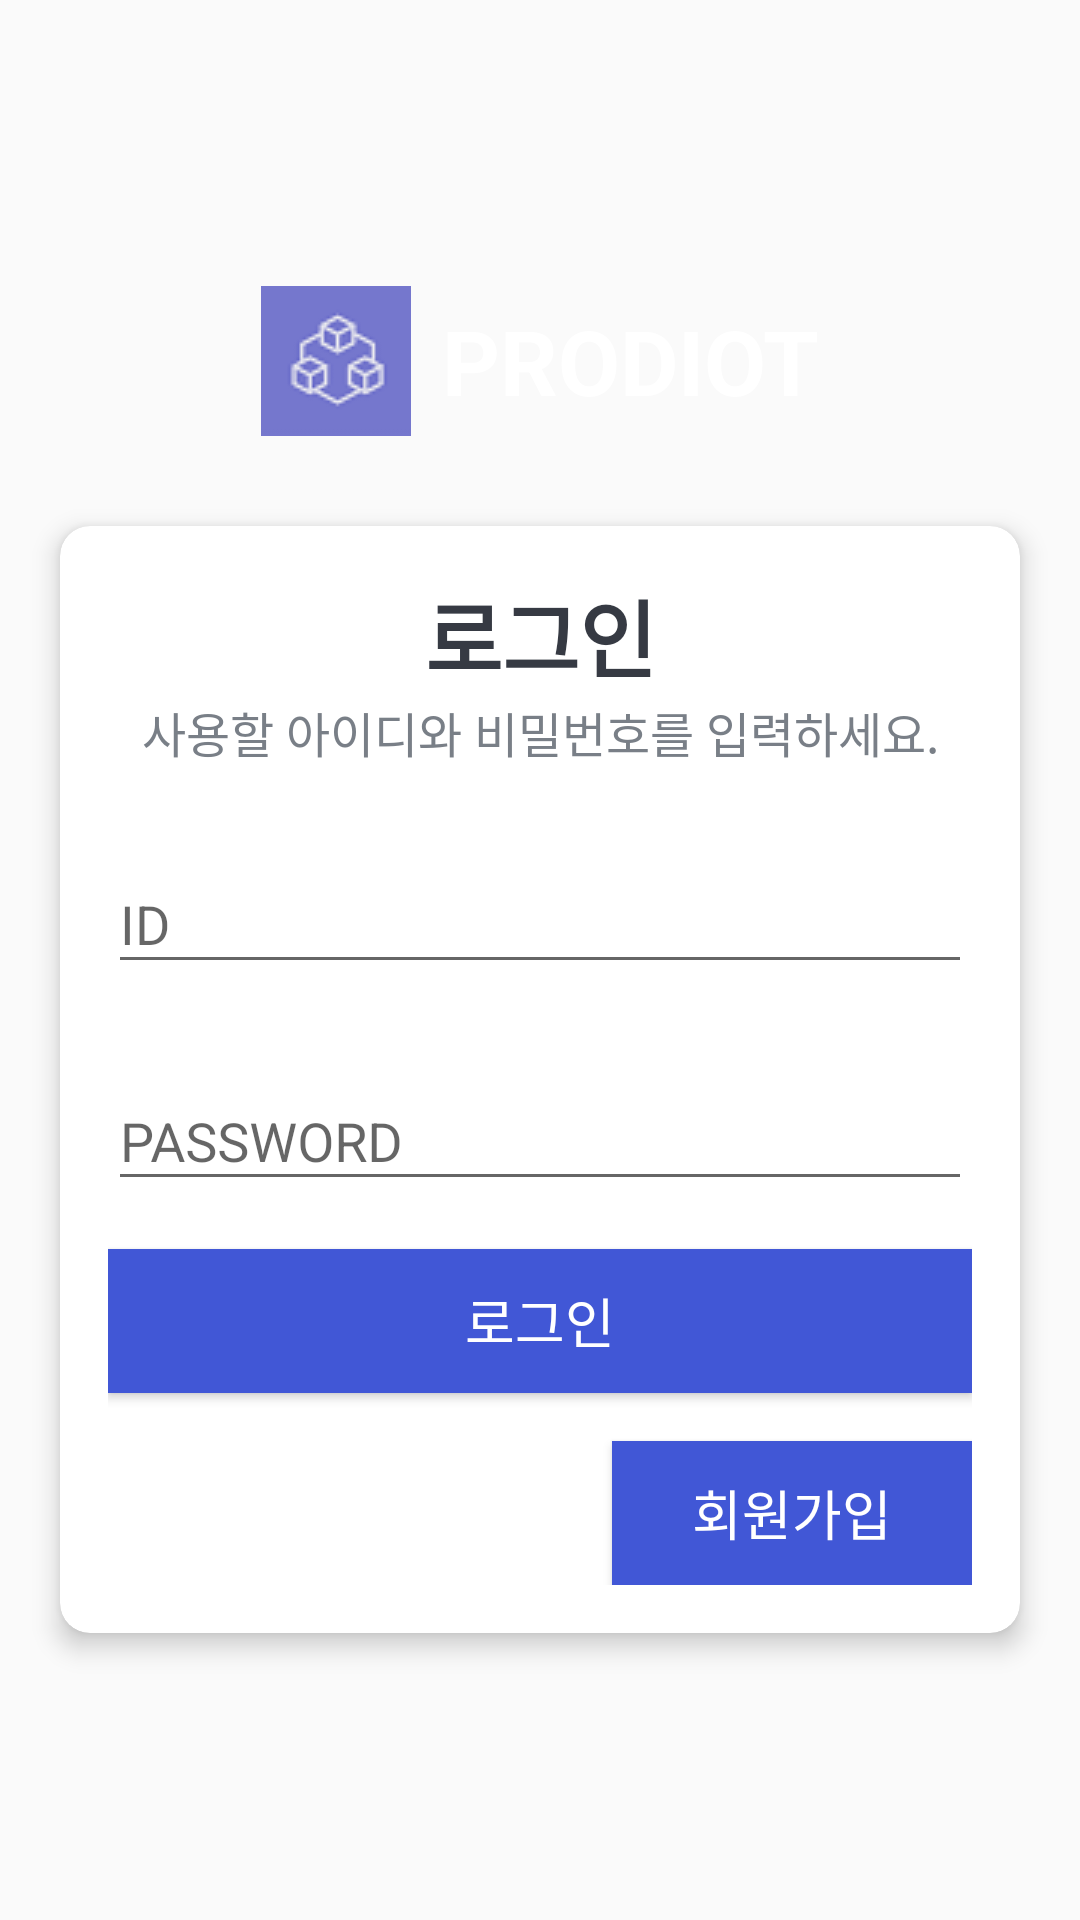

This screen was rendered from an Android layout file. Write that file and the resources it references.
<!-- AndroidManifest.xml: application theme Theme.Login -->
<!-- res/layout/activity_login.xml -->
<?xml version="1.0" encoding="utf-8"?>
<androidx.coordinatorlayout.widget.CoordinatorLayout xmlns:android="http://schemas.android.com/apk/res/android"
    xmlns:app="http://schemas.android.com/apk/res-auto"
    xmlns:tools="http://schemas.android.com/tools"
    android:layout_width="match_parent"
    android:layout_height="match_parent"
    android:fitsSystemWindows="true">
    <com.google.android.material.appbar.AppBarLayout
        android:id="@+id/app_bar_layout"
        android:layout_width="match_parent"
        android:layout_height="wrap_content"
        android:theme="@style/ThemeOverlay.MaterialComponents.Dark.ActionBar">
    </com.google.android.material.appbar.AppBarLayout>
    <LinearLayout xmlns:android="http://schemas.android.com/apk/res/android"
        xmlns:app="http://schemas.android.com/apk/res-auto"
        xmlns:tools="http://schemas.android.com/tools"
        android:layout_width="match_parent"
        android:layout_height="match_parent"
        android:gravity="center"
        android:orientation="vertical"
        android:background="@drawable/background"
        tools:context=".LoginActivity">
        <TextView
            android:id="@+id/tv_app_name"
            android:layout_width="wrap_content"
            android:layout_height="wrap_content"
            android:gravity="center"
            android:drawableLeft="@drawable/prodiot_icon"
            android:drawablePadding="10dip"
            android:text="PRODIOT"
            android:layout_marginBottom="30dp"
            android:textSize="30sp"
            android:textStyle="bold"
            android:textColor="@android:color/white"/>
        <androidx.cardview.widget.CardView
            android:layout_width="match_parent"
            android:layout_height="wrap_content"
            android:layout_marginStart="20dp"
            android:layout_marginEnd="20dp"
            android:background="@android:color/white"
            app:cardCornerRadius="10dp"
            app:cardElevation="5dp">
            <LinearLayout
                android:layout_width="match_parent"
                android:layout_height="wrap_content"
                android:orientation="vertical"
                android:padding="16dp">
                <TextView
                    android:layout_width="match_parent"
                    android:layout_height="wrap_content"
                    android:gravity="center"
                    android:text="로그인"
                    android:textColor="#363A43"
                    android:textSize="28sp"
                    android:textStyle="bold">
                </TextView>
                <TextView
                    android:layout_width="match_parent"
                    android:layout_height="wrap_content"
                    android:gravity="center"
                    android:text="사용할 아이디와 비밀번호를 입력하세요."
                    android:textColor="#797F87"
                    android:textSize="16sp">
                </TextView>
                <com.google.android.material.textfield.TextInputLayout
                    android:layout_width="match_parent"
                    android:layout_height="wrap_content"
                    android:layout_marginTop="20dp">
                    <com.google.android.material.textfield.TextInputEditText
                        android:id="@+id/login_id"
                        android:layout_width="match_parent"
                        android:layout_height="wrap_content"
                        android:hint="ID"/>
                </com.google.android.material.textfield.TextInputLayout>
                <com.google.android.material.textfield.TextInputLayout
                    android:layout_width="match_parent"
                    android:layout_height="wrap_content"
                    android:layout_marginTop="20dp">
                    <com.google.android.material.textfield.TextInputEditText
                        android:id="@+id/login_pw"
                        android:layout_width="match_parent"
                        android:layout_height="wrap_content"
                        android:hint="PASSWORD"
                        android:inputType="textPassword"/>
                </com.google.android.material.textfield.TextInputLayout>
                <Button
                    android:id="@+id/btn_login"
                    android:layout_width="match_parent"
                    android:layout_height="wrap_content"
                    android:layout_marginTop="16dp"
                    android:background="@color/deepblue"
                    android:text="로그인"
                    android:textColor="@color/white"
                    android:textSize="18sp">
                </Button>
                <Button
                    android:id="@+id/btn_signin"
                    android:layout_gravity="right"
                    android:layout_width="120dp"
                    android:layout_height="wrap_content"
                    android:layout_marginTop="16dp"
                    android:background="@color/deepblue"
                    android:text="회원가입"
                    android:textColor="@color/white"
                    android:textSize="18sp">
                </Button>
            </LinearLayout>
        </androidx.cardview.widget.CardView>
    </LinearLayout>
</androidx.coordinatorlayout.widget.CoordinatorLayout>
<!-- resources referenced by this layout -->
<resources>
  <color name="deepblue">#4157D6</color>
  <color name="white">#FFFFFFFF</color>
  <!-- drawable prodiot_icon: png bitmap (drawable, 2316 bytes) -->
  <style name="Theme.Login" parent="Theme.AppCompat.Light.NoActionBar">
          
  
          <item name="colorPrimary">@color/deepblue</item>
          <item name="colorPrimaryVariant">@color/purple_500</item>
          <item name="colorOnPrimary">@color/black</item>
          
          <item name="colorSecondary">@color/teal_200</item>
          <item name="colorSecondaryVariant">@color/teal_700</item>
          <item name="colorOnSecondary">@color/black</item>
          
          <item name="android:statusBarColor">?attr/colorPrimaryVariant</item>
          
      </style>
  <color name="purple_500">#FF6200EE</color>
  <color name="black">#FF000000</color>
  <color name="teal_200">#FF03DAC5</color>
  <color name="teal_700">#FF018786</color>
</resources>
